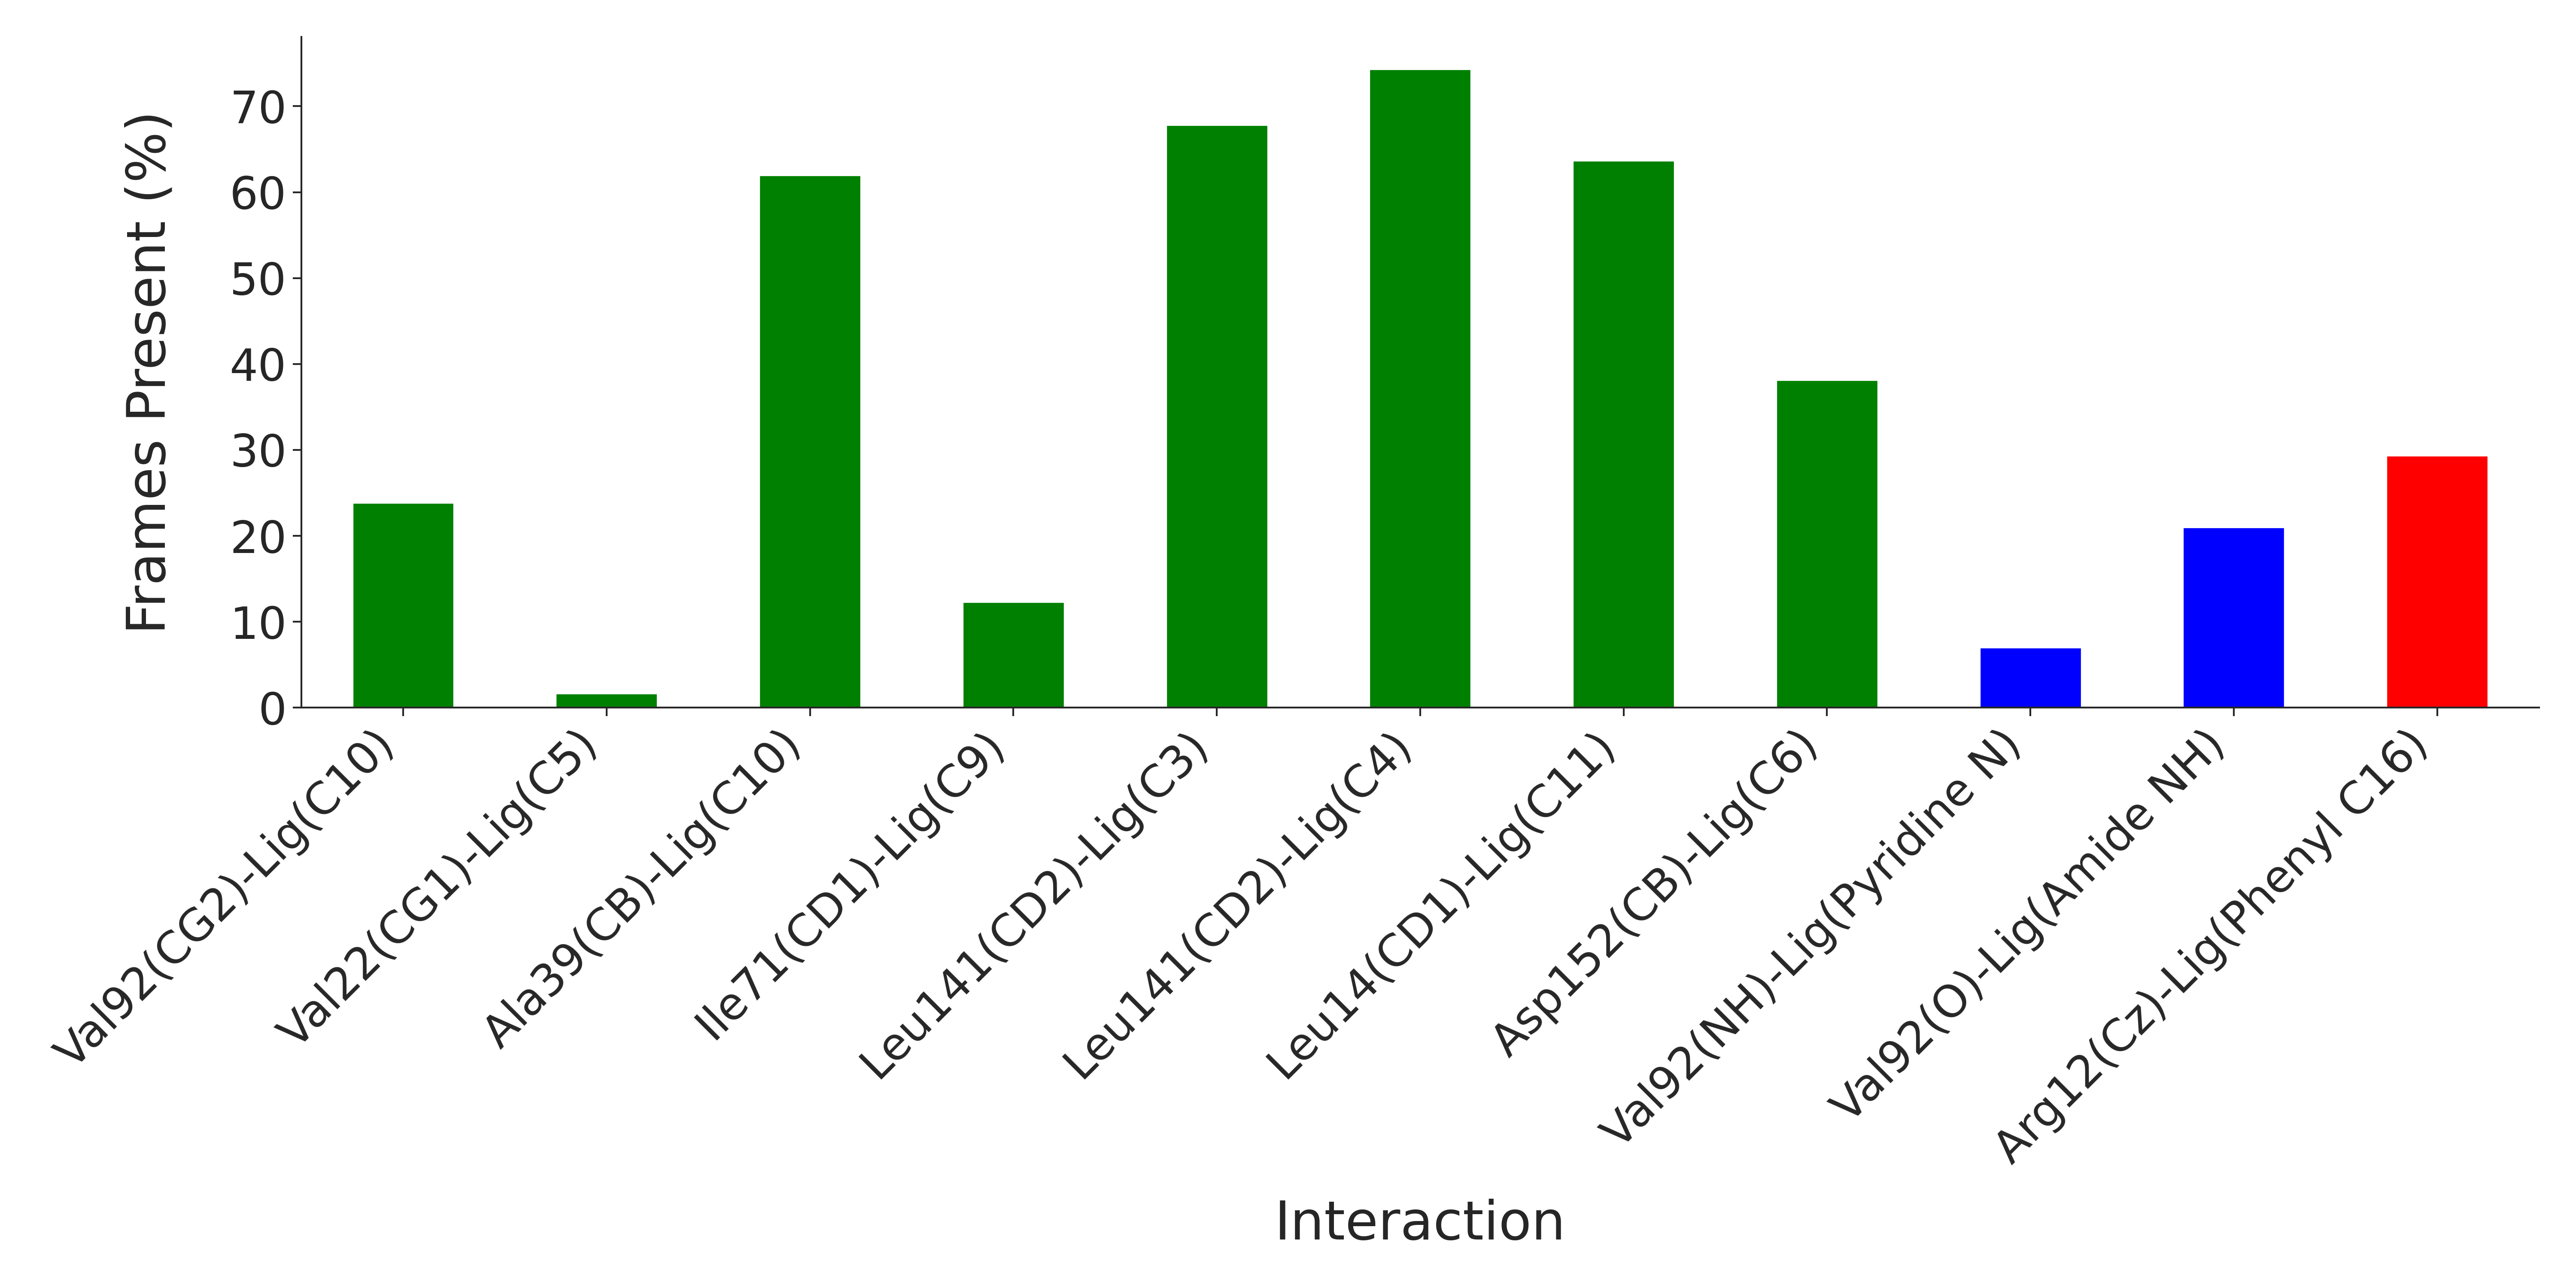

Data behind this chart, as committed beside it:
Interaction, Frames Present (%)
Val92(CG2)-Lig(C10), 23.83
Val22(CG1)-Lig(C5), 1.667
Ala39(CB)-Lig(C10), 62.0
Ile71(CD1)-Lig(C9), 12.33
Leu141(CD2)-Lig(C3), 67.83
Leu141(CD2)-Lig(C4), 74.33
Leu14(CD1)-Lig(C11), 63.67
Asp152(CB)-Lig(C6), 38.17
Val92(NH)-Lig(Pyridine N), 7.0
Val92(O)-Lig(Amide NH), 21.0
Arg12(Cz)-Lig(Phenyl C16), 29.33
